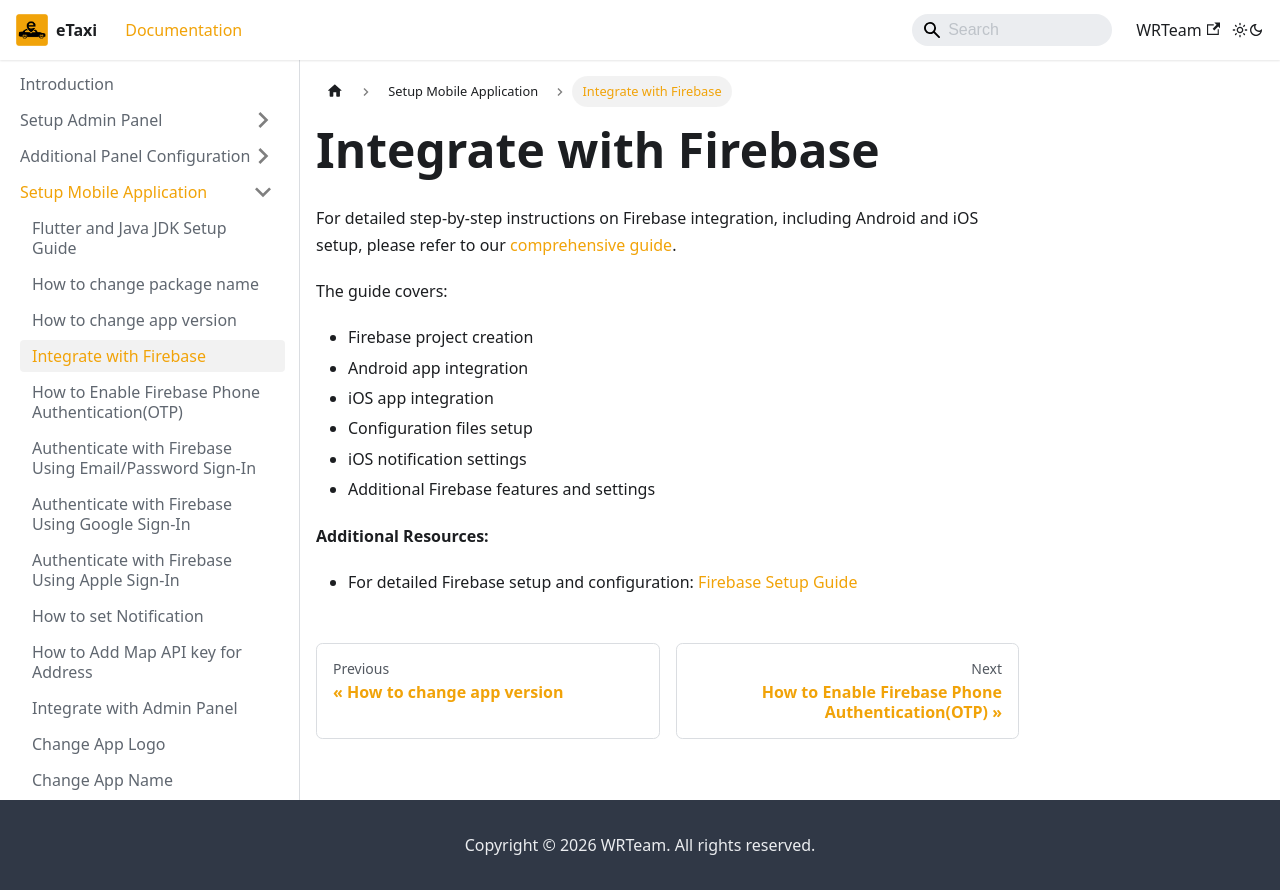

repository: e-taxi-app/documentation · page: docs/mobile-app/integrate-firebase/index.html · generator: docusaurus

---
sidebar_position: 5
---

# Integrate with Firebase

For detailed step-by-step instructions on Firebase integration, including Android and iOS setup, please refer to our [comprehensive guide](https://www.marketplace.wrteam.in/docs/flutter-common-doc/GeneralSettings/firebase).

The guide covers:
- Firebase project creation
- Android app integration
- iOS app integration
- Configuration files setup
- iOS notification settings
- Additional Firebase features and settings

**Additional Resources:**

- For detailed Firebase setup and configuration: [Firebase Setup Guide](https://www.marketplace.wrteam.in/docs/flutter-common-doc/GeneralSettings/firebase)
